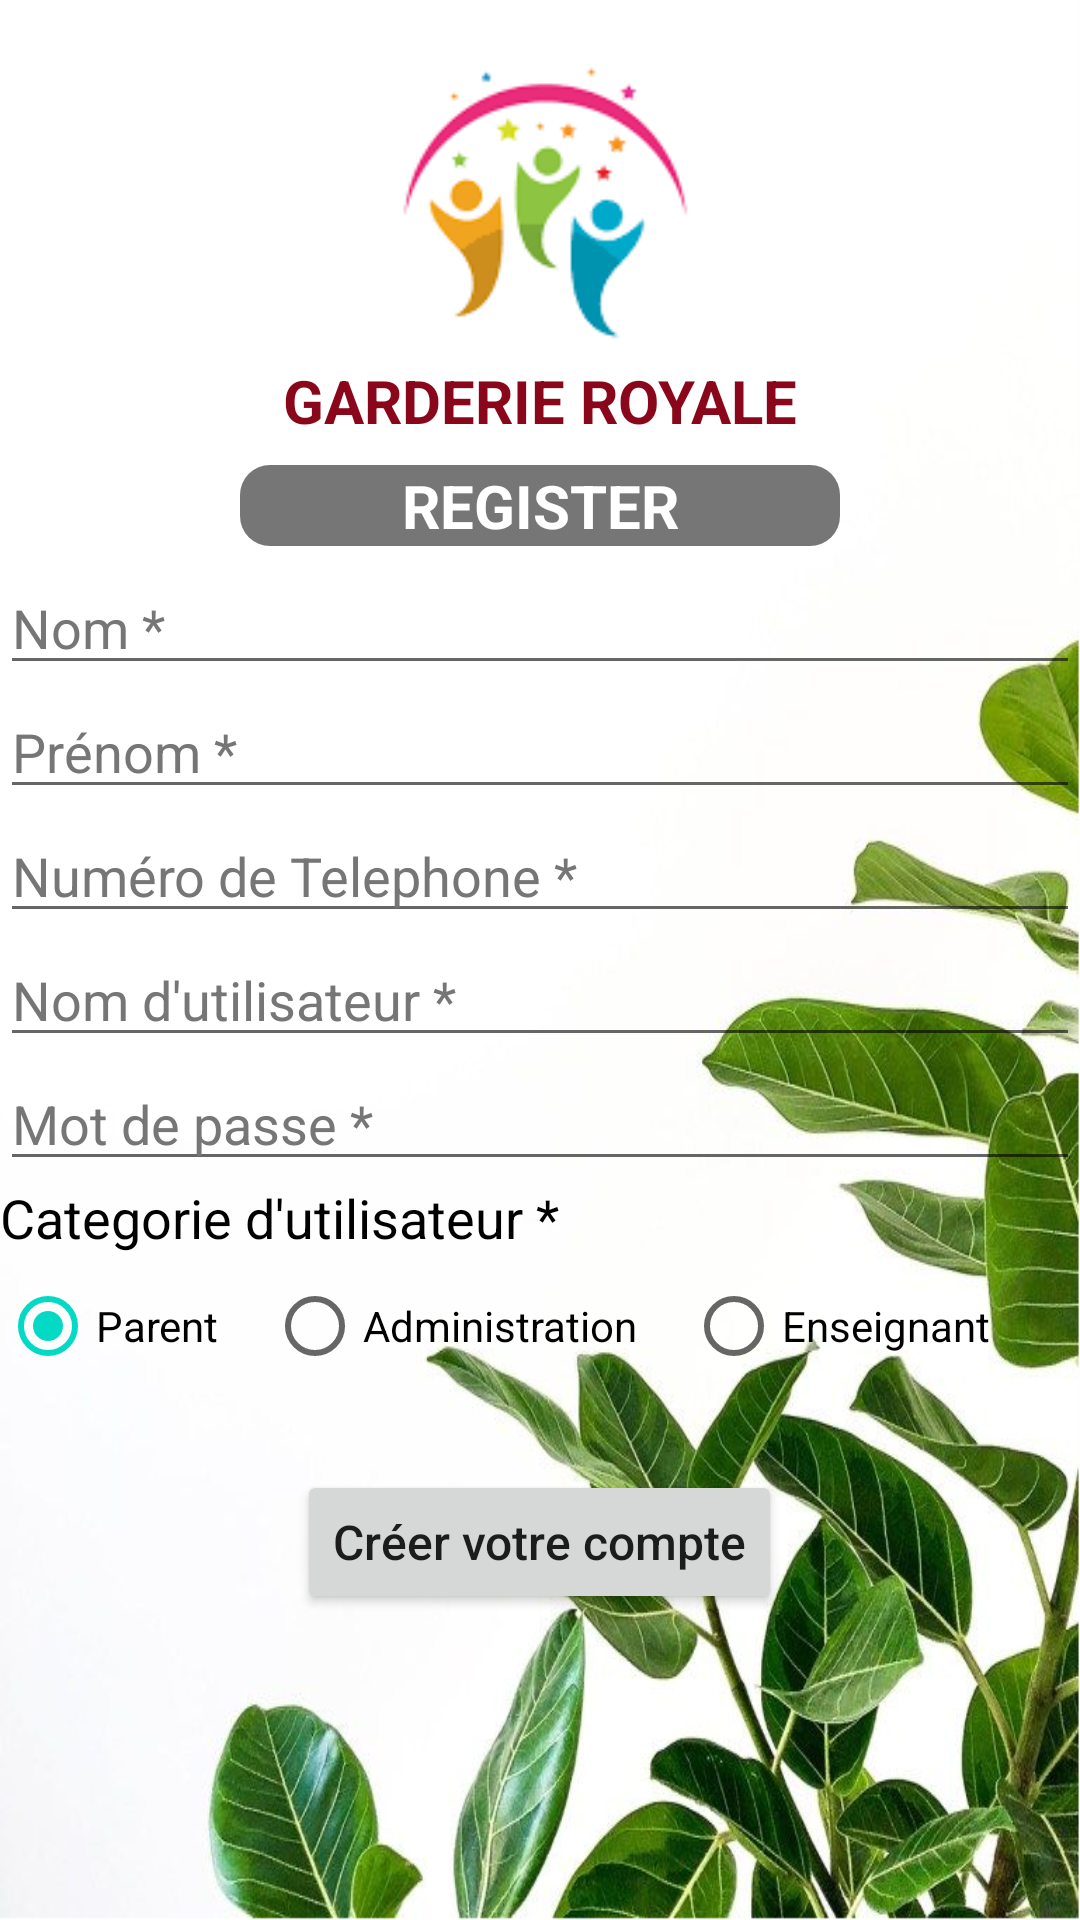

Reconstruct the res/layout file that produces this screen, plus the resources it refers to.
<!-- AndroidManifest.xml: application theme Theme.Garderie -->
<!-- res/layout/activity_register.xml -->
<?xml version="1.0" encoding="utf-8"?>
<LinearLayout

    xmlns:android="http://schemas.android.com/apk/res/android"
    xmlns:tools="http://schemas.android.com/tools"
    android:layout_width="match_parent"
    android:layout_height="match_parent"
    tools:context=".controller.LoginActivity"
    android:orientation="vertical"
    android:background="@drawable/background">

    <ImageView
        android:layout_width="134dp"
        android:layout_height="119dp"
        android:src="@drawable/logo_garderie"
        android:layout_gravity="center"
        android:layout_marginBottom="1dp"/>

    <TextView
        android:layout_width="wrap_content"
        android:layout_height="wrap_content"
        android:text="@string/garderie_name_Caption"
        android:textSize="20dp"
        android:textColor="@color/rougeBordeaux"
        android:layout_marginBottom="8dp"
        android:layout_gravity="center"
        android:textStyle="bold" />


    <TextView
        android:layout_width="200dp"
        android:gravity="center"
        android:layout_height="wrap_content"
        android:text="@string/registerLabel_Caption"
        android:textSize="20dp"
        android:layout_gravity="center"
        android:textColor="@color/white"
        android:background="@drawable/rounded_corner_view"
        android:textStyle="bold"
        android:layout_marginBottom="5dp"/>


    <EditText
        android:id="@+id/idRegNom"
        android:layout_width="match_parent"
        android:hint="@string/registerNom_Caption"
        android:layout_height="wrap_content"
        android:textColorHint="@color/gris"
        android:textColor="@color/black"
        />

    <EditText
        android:id="@+id/idRegPrenom"
        android:layout_width="match_parent"
        android:hint="@string/registerPrenom_Caption"
        android:layout_height="wrap_content"
        android:textColorHint="@color/gris"
        android:textColor="@color/black"
        />


    <EditText
        android:id="@+id/idRegNumeroTelephone"
        android:layout_width="match_parent"
        android:hint="@string/registerNumeroTelephone_Caption"
        android:layout_height="wrap_content"
        android:textColorHint="@color/gris"
        android:textColor="@color/black"
        />

    <EditText
        android:id="@+id/idRegNomUtilisateur"
        android:layout_width="match_parent"
        android:layout_height="wrap_content"
        android:hint="@string/registerNomUtilisateur_Caption"
        android:textColorHint="@color/gris"
        android:textColor="@color/black"

        />

    <EditText
        android:id="@+id/idRegMotDePasse"
        android:layout_width="match_parent"
        android:hint="@string/registerMotDePasse_Caption"
        android:layout_height="wrap_content"
        android:inputType="textPassword"
        android:textColorHint="@color/gris"
        android:textColor="@color/black"
        />

    <TextView
        android:textSize="18dp"
        android:layout_width="wrap_content"
        android:layout_height="wrap_content"
        android:text="@string/registerCategorieUtilisateur_Caption"
        android:textColor="@color/black"
        />

    <RadioGroup
        android:id="@+id/idCategorieUtlisateur"
        android:layout_width="match_parent"
        android:layout_height="wrap_content"
        android:orientation="horizontal"
        android:layout_gravity="center">

    <RadioButton
    android:id="@+id/idRegParent"
    android:layout_width="wrap_content"
    android:layout_height="wrap_content"
    android:text="@string/registerTypeParent_Caption"
    android:layout_marginEnd="16dp"
    android:checked="true"
    android:textColor="@color/black"
    />

        <RadioButton
     android:id="@+id/idRegAdministration"
     android:layout_width="wrap_content"
     android:layout_height="wrap_content"
     android:text="@string/registerTypeAdministration_Caption"
     android:layout_marginEnd="16dp"
     android:textColor="@color/black"
    />
        <RadioButton
    android:id="@+id/idRegEnseignant"
    android:layout_width="wrap_content"
    android:layout_height="wrap_content"
    android:text="@string/registerTypeEnseignant_Caption"
    android:layout_marginEnd="16dp"
    android:textColor="@color/black"
            />

    </RadioGroup>


    <Button
        android:id="@+id/idRegCreerCompte"
        android:textAllCaps="false"
        android:layout_marginTop="24dp"
        android:layout_width="wrap_content"
        android:layout_height="wrap_content"
        android:text="@string/registerButton_Caption"
        android:layout_gravity="center"
        android:textSize="16dp"/>




</LinearLayout>
<!-- resources referenced by this layout -->
<resources>
  <color name="black">#FF000000</color>
  <color name="gris">#777676</color>
  <color name="rougeBordeaux">#8A071B</color>
  <color name="white">#FFFFFFFF</color>
  <!-- drawable background: png bitmap (drawable, 483982 bytes) -->
  <!-- drawable logo_garderie: png bitmap (drawable, 3627 bytes) -->
  <!-- drawable rounded_corner_view (drawable) -->
  <?xml version="1.0" encoding="utf-8"?>
  <shape
      xmlns:android="http://schemas.android.com/apk/res/android"
      android:shape="rectangle">
  
      <corners android:radius="10dp" />
  
      
      <solid android:color="@color/gris" />
  
  </shape>
  <string name="garderie_name_Caption">GARDERIE ROYALE</string>
  <string name="registerButton_Caption">Créer votre compte</string>
  <string name="registerCategorieUtilisateur_Caption">Categorie d\'utilisateur *</string>
  <string name="registerLabel_Caption">REGISTER</string>
  <string name="registerMotDePasse_Caption">Mot de passe *</string>
  <string name="registerNomUtilisateur_Caption">Nom d\'utilisateur *</string>
  <string name="registerNom_Caption">Nom *</string>
  <string name="registerNumeroTelephone_Caption">Numéro de Telephone *</string>
  <string name="registerPrenom_Caption">Prénom *</string>
  <string name="registerTypeAdministration_Caption">Administration</string>
  <string name="registerTypeEnseignant_Caption">Enseignant</string>
  <string name="registerTypeParent_Caption">Parent</string>
  <style name="Theme.Garderie" parent="Theme.MaterialComponents.DayNight.DarkActionBar">
          
          <item name="colorPrimary">@color/purple_500</item>
          <item name="colorPrimaryVariant">@color/purple_700</item>
          <item name="colorOnPrimary">@color/white</item>
          
          <item name="colorSecondary">@color/teal_200</item>
          <item name="colorSecondaryVariant">@color/teal_700</item>
          <item name="colorOnSecondary">@color/black</item>
          
          <item name="android:statusBarColor" tools:targetApi="l">?attr/colorPrimaryVariant</item>
          
  
      </style>
  <color name="purple_500">#FF6200EE</color>
  <color name="purple_700">#FF3700B3</color>
  <color name="teal_200">#FF03DAC5</color>
  <color name="teal_700">#FF018786</color>
</resources>
